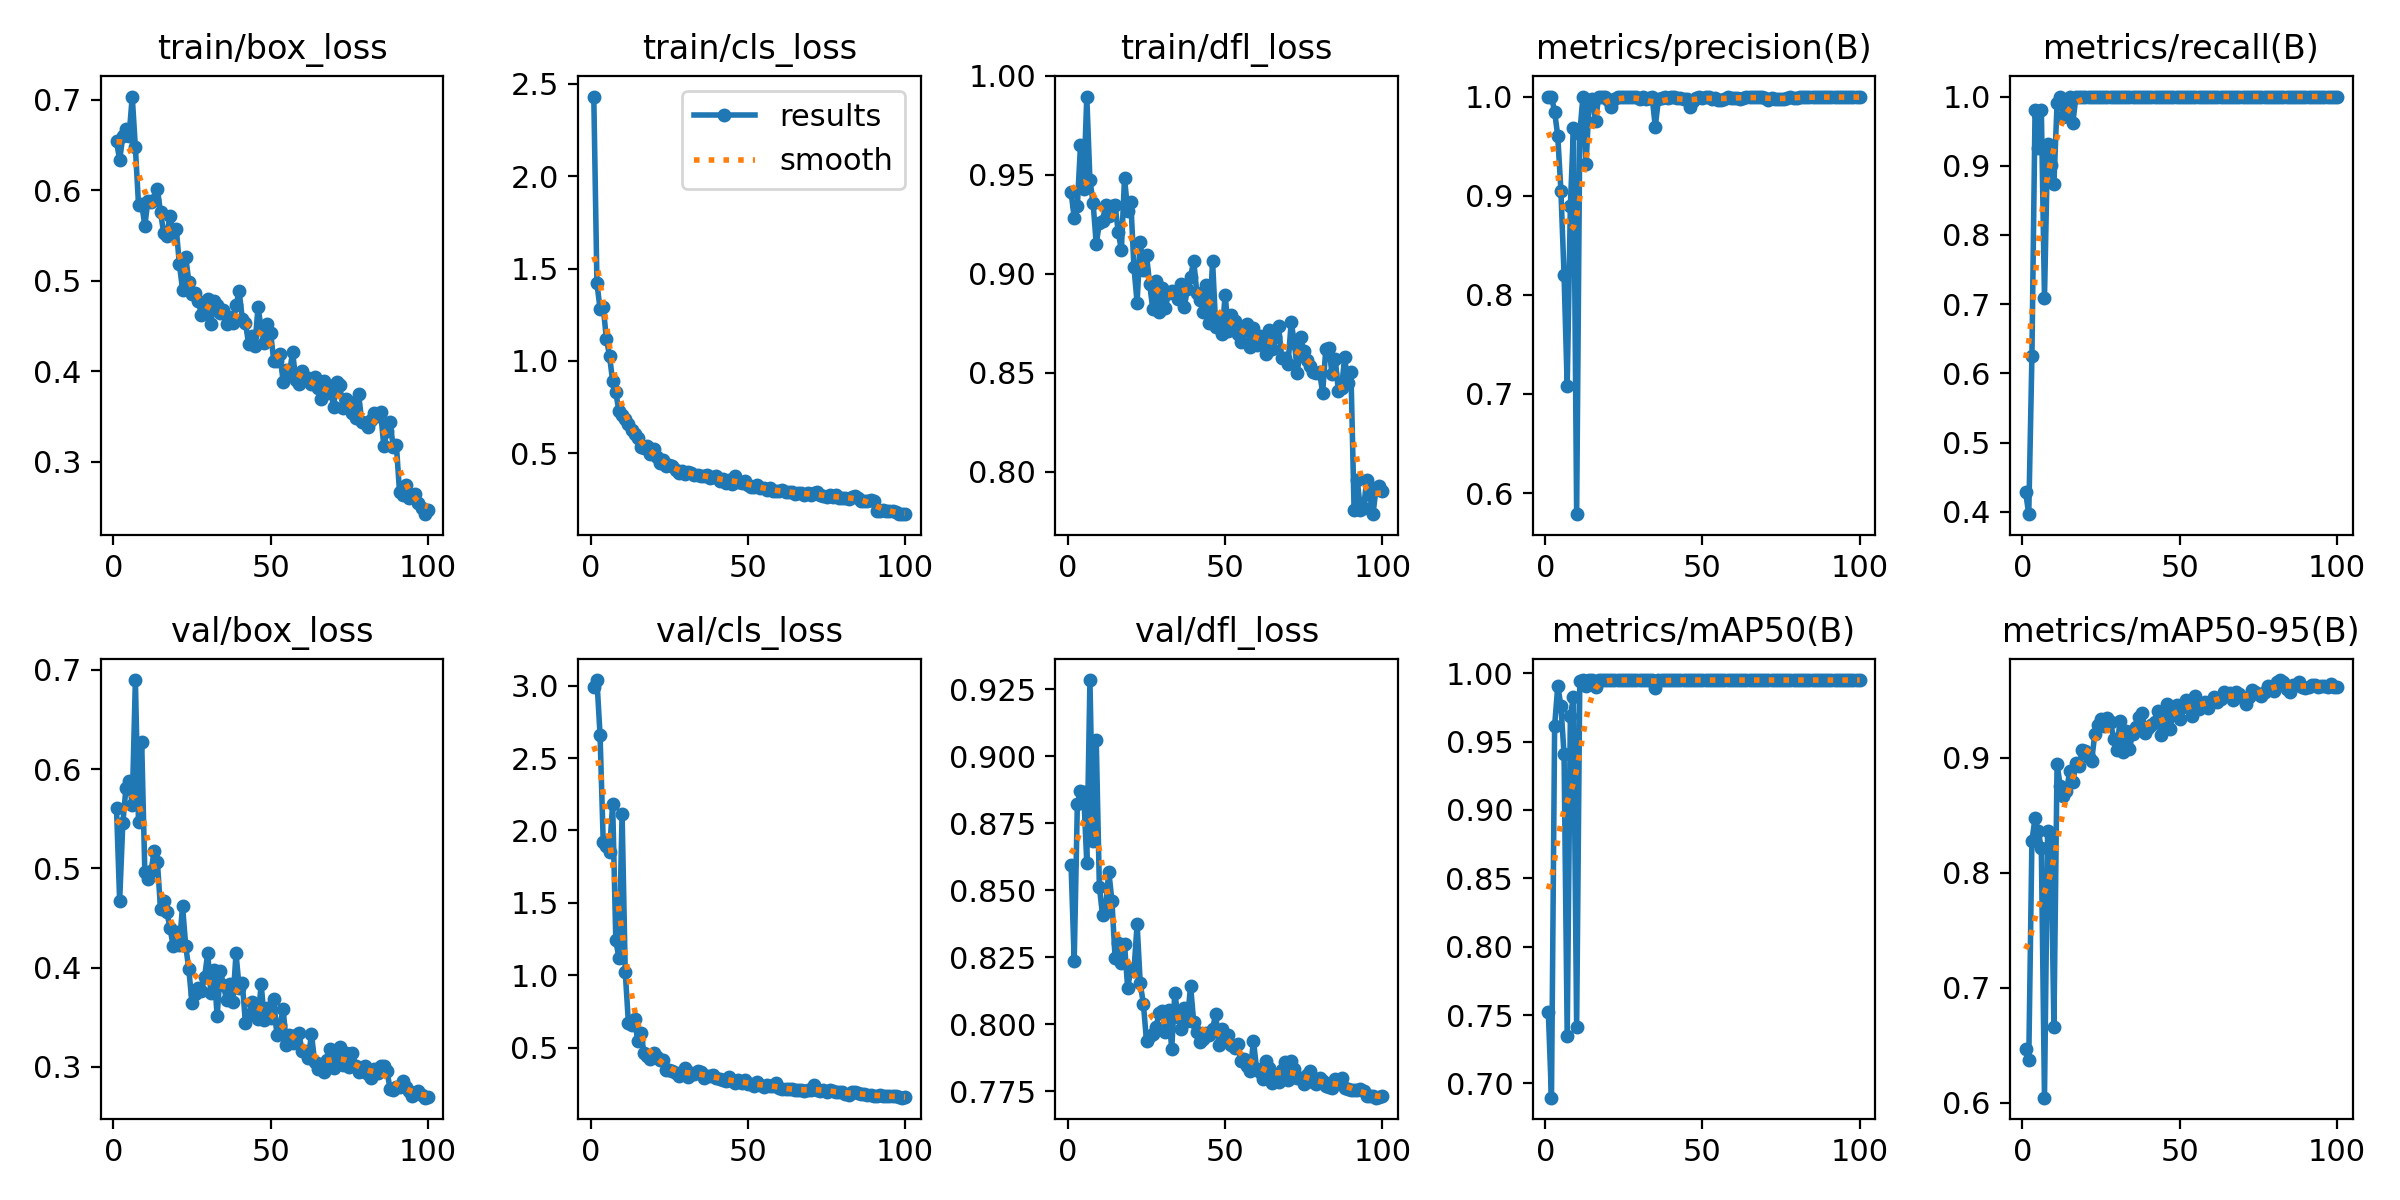

Values plotted in this chart, from the file beside it:
epoch, time, train/box_loss, train/cls_loss, train/dfl_loss, metrics/precision(B), metrics/recall(B), metrics/mAP50(B), metrics/mAP50-95(B), val/box_loss, val/cls_loss, val/dfl_loss, lr/pg0, lr/pg1, lr/pg2
1, 103.8, 0.6544, 2.43, 0.9414, 1, 0.4285, 0.752, 0.6467, 0.5605, 2.991, 0.8595, 0.00042, 0.00042, 0.00042
2, 206.7, 0.6333, 1.42, 0.9283, 1, 0.3964, 0.6895, 0.6366, 0.4673, 3.038, 0.8236, 0.0008515, 0.0008515, 0.0008515
3, 310.6, 0.6597, 1.281, 0.9345, 0.9847, 0.6243, 0.9615, 0.8274, 0.5452, 2.656, 0.8822, 0.001274, 0.001274, 0.001274
4, 413.6, 0.668, 1.292, 0.965, 0.96, 0.9806, 0.9907, 0.8476, 0.5808, 1.92, 0.8869, 0.001688, 0.001688, 0.001688
5, 514.8, 0.6602, 1.121, 0.9429, 0.905, 0.925, 0.9762, 0.8364, 0.588, 1.89, 0.8867, 0.001921, 0.001921, 0.001921
6, 614.3, 0.7036, 1.028, 0.9896, 0.82, 0.9806, 0.9406, 0.8211, 0.5639, 1.855, 0.8602, 0.001901, 0.001901, 0.001901
7, 714.5, 0.6474, 0.8892, 0.9474, 0.7077, 0.7087, 0.7345, 0.6042, 0.6898, 2.182, 0.9284, 0.001881, 0.001881, 0.001881
8, 810.4, 0.5837, 0.83, 0.936, 0.8895, 0.932, 0.9689, 0.8358, 0.5464, 1.241, 0.8682, 0.001861, 0.001861, 0.001861
9, 907.6, 0.5851, 0.7282, 0.9152, 0.9687, 0.9009, 0.9825, 0.8346, 0.6276, 1.119, 0.9061, 0.001842, 0.001842, 0.001842
10, 1003, 0.5611, 0.7075, 0.9255, 0.5786, 0.8738, 0.7413, 0.666, 0.4964, 2.115, 0.8512, 0.001822, 0.001822, 0.001822
11, 1100, 0.5887, 0.6875, 0.9268, 0.9626, 0.9903, 0.9942, 0.8947, 0.4897, 1.025, 0.8407, 0.001802, 0.001802, 0.001802
12, 6086, 0.5867, 0.6583, 0.9346, 1, 0.9997, 0.995, 0.8753, 0.4976, 0.6746, 0.8437, 0.001782, 0.001782, 0.001782
13, 6181, 0.5894, 0.6279, 0.9292, 0.9318, 0.9709, 0.9906, 0.8668, 0.5178, 0.6576, 0.8569, 0.001762, 0.001762, 0.001762
14, 6279, 0.6012, 0.6026, 0.9343, 0.9967, 0.9903, 0.995, 0.8707, 0.5061, 0.6966, 0.846, 0.001743, 0.001743, 0.001743
15, 6391, 0.5758, 0.5837, 0.9348, 0.9977, 1, 0.995, 0.8879, 0.4594, 0.5438, 0.8246, 0.001723, 0.001723, 0.001723
16, 6490, 0.5529, 0.5341, 0.9211, 0.9752, 0.9612, 0.9898, 0.8786, 0.4673, 0.6029, 0.8302, 0.001703, 0.001703, 0.001703
17, 25612, 0.5501, 0.5268, 0.9121, 0.9994, 1, 0.995, 0.8953, 0.4562, 0.4608, 0.8228, 0.001683, 0.001683, 0.001683
18, 25705, 0.5719, 0.5407, 0.9485, 0.9991, 1, 0.995, 0.893, 0.4398, 0.4462, 0.8299, 0.001663, 0.001663, 0.001663
19, 25803, 0.5538, 0.4986, 0.9317, 0.9993, 1, 0.995, 0.9063, 0.4218, 0.4229, 0.8135, 0.001644, 0.001644, 0.001644
20, 25900, 0.5571, 0.5244, 0.9364, 0.9969, 1, 0.995, 0.9056, 0.4355, 0.4636, 0.8205, 0.001624, 0.001624, 0.001624
21, 25998, 0.5183, 0.4796, 0.9033, 0.9894, 1, 0.995, 0.9006, 0.4232, 0.4386, 0.8198, 0.001604, 0.001604, 0.001604
22, 26095, 0.4902, 0.4477, 0.8855, 0.9974, 1, 0.995, 0.8972, 0.4617, 0.414, 0.8374, 0.001584, 0.001584, 0.001584
23, 26192, 0.5266, 0.465, 0.9163, 0.9993, 1, 0.995, 0.9205, 0.422, 0.4184, 0.8152, 0.001564, 0.001564, 0.001564
24, 26290, 0.499, 0.4304, 0.9022, 0.9992, 1, 0.995, 0.9279, 0.398, 0.3483, 0.8075, 0.001545, 0.001545, 0.001545
25, 26387, 0.485, 0.4342, 0.9093, 0.9994, 1, 0.995, 0.9334, 0.3641, 0.3438, 0.7935, 0.001525, 0.001525, 0.001525
26, 26485, 0.4863, 0.4308, 0.8947, 0.9993, 1, 0.995, 0.9274, 0.373, 0.3419, 0.7955, 0.001505, 0.001505, 0.001505
27, 26581, 0.4774, 0.4123, 0.8822, 0.9992, 1, 0.995, 0.9348, 0.3789, 0.3277, 0.7961, 0.001485, 0.001485, 0.001485
28, 26676, 0.4626, 0.3911, 0.8966, 0.9993, 1, 0.995, 0.9306, 0.3759, 0.3063, 0.7989, 0.001465, 0.001465, 0.001465
29, 69378, 0.4655, 0.405, 0.8808, 0.999, 1, 0.995, 0.9166, 0.3902, 0.3363, 0.8041, 0.001446, 0.001446, 0.001446
30, 69499, 0.4795, 0.3895, 0.8931, 0.9972, 1, 0.995, 0.9066, 0.4144, 0.3579, 0.8048, 0.001426, 0.001426, 0.001426
31, 69626, 0.4528, 0.3986, 0.883, 0.9991, 1, 0.995, 0.9316, 0.3743, 0.3018, 0.797, 0.001406, 0.001406, 0.001406
32, 69755, 0.4782, 0.3939, 0.8903, 0.9977, 1, 0.995, 0.9045, 0.398, 0.3272, 0.8053, 0.001386, 0.001386, 0.001386
33, 69882, 0.4728, 0.3812, 0.8915, 0.9988, 1, 0.995, 0.9235, 0.3508, 0.3175, 0.7907, 0.001366, 0.001366, 0.001366
34, 70008, 0.4648, 0.3837, 0.8907, 1, 0.9997, 0.995, 0.9076, 0.397, 0.3425, 0.8117, 0.001347, 0.001347, 0.001347
35, 70133, 0.468, 0.3774, 0.8871, 0.9696, 1, 0.9892, 0.9206, 0.3824, 0.3352, 0.8026, 0.001327, 0.001327, 0.001327
36, 70577, 0.4519, 0.3799, 0.895, 0.9971, 1, 0.995, 0.9262, 0.3671, 0.2941, 0.7981, 0.001307, 0.001307, 0.001307
37, 70705, 0.4606, 0.3806, 0.8833, 0.9983, 1, 0.995, 0.935, 0.3834, 0.3058, 0.8058, 0.001287, 0.001287, 0.001287
38, 70832, 0.4532, 0.3643, 0.8925, 0.9993, 1, 0.995, 0.9392, 0.3648, 0.3031, 0.8012, 0.001267, 0.001267, 0.001267
39, 70959, 0.4728, 0.3707, 0.8983, 0.9987, 1, 0.995, 0.9211, 0.4142, 0.3105, 0.8143, 0.001248, 0.001248, 0.001248
40, 71086, 0.4887, 0.38, 0.9066, 0.9993, 1, 0.995, 0.9261, 0.3796, 0.2922, 0.8008, 0.001228, 0.001228, 0.001228
41, 71213, 0.4579, 0.3485, 0.8903, 0.9993, 1, 0.995, 0.9287, 0.3847, 0.2865, 0.7969, 0.001208, 0.001208, 0.001208
42, 71337, 0.4535, 0.3605, 0.8868, 0.9987, 1, 0.995, 0.9308, 0.3436, 0.276, 0.7934, 0.001188, 0.001188, 0.001188
43, 71462, 0.4308, 0.3391, 0.8807, 0.9984, 1, 0.995, 0.9404, 0.3519, 0.2737, 0.7943, 0.001168, 0.001168, 0.001168
44, 71587, 0.4395, 0.3572, 0.8942, 0.9973, 1, 0.995, 0.9194, 0.3648, 0.2988, 0.7966, 0.001149, 0.001149, 0.001149
45, 71712, 0.4284, 0.3357, 0.8753, 0.9977, 1, 0.995, 0.9265, 0.3583, 0.269, 0.7961, 0.001129, 0.001129, 0.001129
46, 71837, 0.4708, 0.3766, 0.9064, 0.9899, 1, 0.995, 0.9465, 0.3481, 0.2597, 0.7983, 0.001109, 0.001109, 0.001109
47, 71964, 0.4476, 0.3432, 0.8734, 0.9952, 1, 0.995, 0.925, 0.3831, 0.2766, 0.8037, 0.001089, 0.001089, 0.001089
48, 72089, 0.4309, 0.34, 0.8769, 0.9987, 1, 0.995, 0.9441, 0.3472, 0.257, 0.7921, 0.001069, 0.001069, 0.001069
49, 72216, 0.4524, 0.3478, 0.8694, 0.9991, 1, 0.995, 0.9453, 0.3597, 0.2748, 0.7983, 0.00105, 0.00105, 0.00105
50, 72341, 0.4428, 0.3314, 0.8894, 0.999, 1, 0.995, 0.9334, 0.3495, 0.2486, 0.7949, 0.00103, 0.00103, 0.00103
51, 72466, 0.4119, 0.3157, 0.8711, 0.9992, 1, 0.995, 0.9437, 0.3684, 0.2522, 0.7958, 0.00101, 0.00101, 0.00101
52, 72592, 0.4112, 0.3201, 0.8792, 0.9992, 1, 0.995, 0.9505, 0.3317, 0.2357, 0.7923, 0.0009902, 0.0009902, 0.0009902
53, 72718, 0.4187, 0.3268, 0.8761, 0.998, 1, 0.995, 0.946, 0.3419, 0.2611, 0.7912, 0.0009704, 0.0009704, 0.0009704
54, 72845, 0.3883, 0.3141, 0.8698, 0.9981, 1, 0.995, 0.9365, 0.3581, 0.2443, 0.7925, 0.0009506, 0.0009506, 0.0009506
55, 72972, 0.4017, 0.3122, 0.8658, 0.9967, 1, 0.995, 0.9532, 0.3215, 0.2306, 0.7863, 0.0009308, 0.0009308, 0.0009308
56, 73099, 0.3986, 0.3033, 0.8718, 0.9968, 1, 0.995, 0.9425, 0.3323, 0.2439, 0.787, 0.000911, 0.000911, 0.000911
57, 73225, 0.4213, 0.3129, 0.8749, 0.9976, 1, 0.995, 0.9467, 0.3242, 0.2347, 0.7844, 0.0008912, 0.0008912, 0.0008912
58, 73350, 0.3908, 0.2947, 0.8629, 0.9994, 1, 0.995, 0.948, 0.3323, 0.233, 0.7825, 0.0008714, 0.0008714, 0.0008714
59, 73479, 0.3863, 0.2959, 0.8727, 0.9989, 1, 0.995, 0.9428, 0.334, 0.2566, 0.7939, 0.0008516, 0.0008516, 0.0008516
60, 73606, 0.4001, 0.2954, 0.8643, 0.9984, 1, 0.995, 0.9481, 0.3155, 0.2229, 0.7832, 0.0008318, 0.0008318, 0.0008318
... 40 more rows
